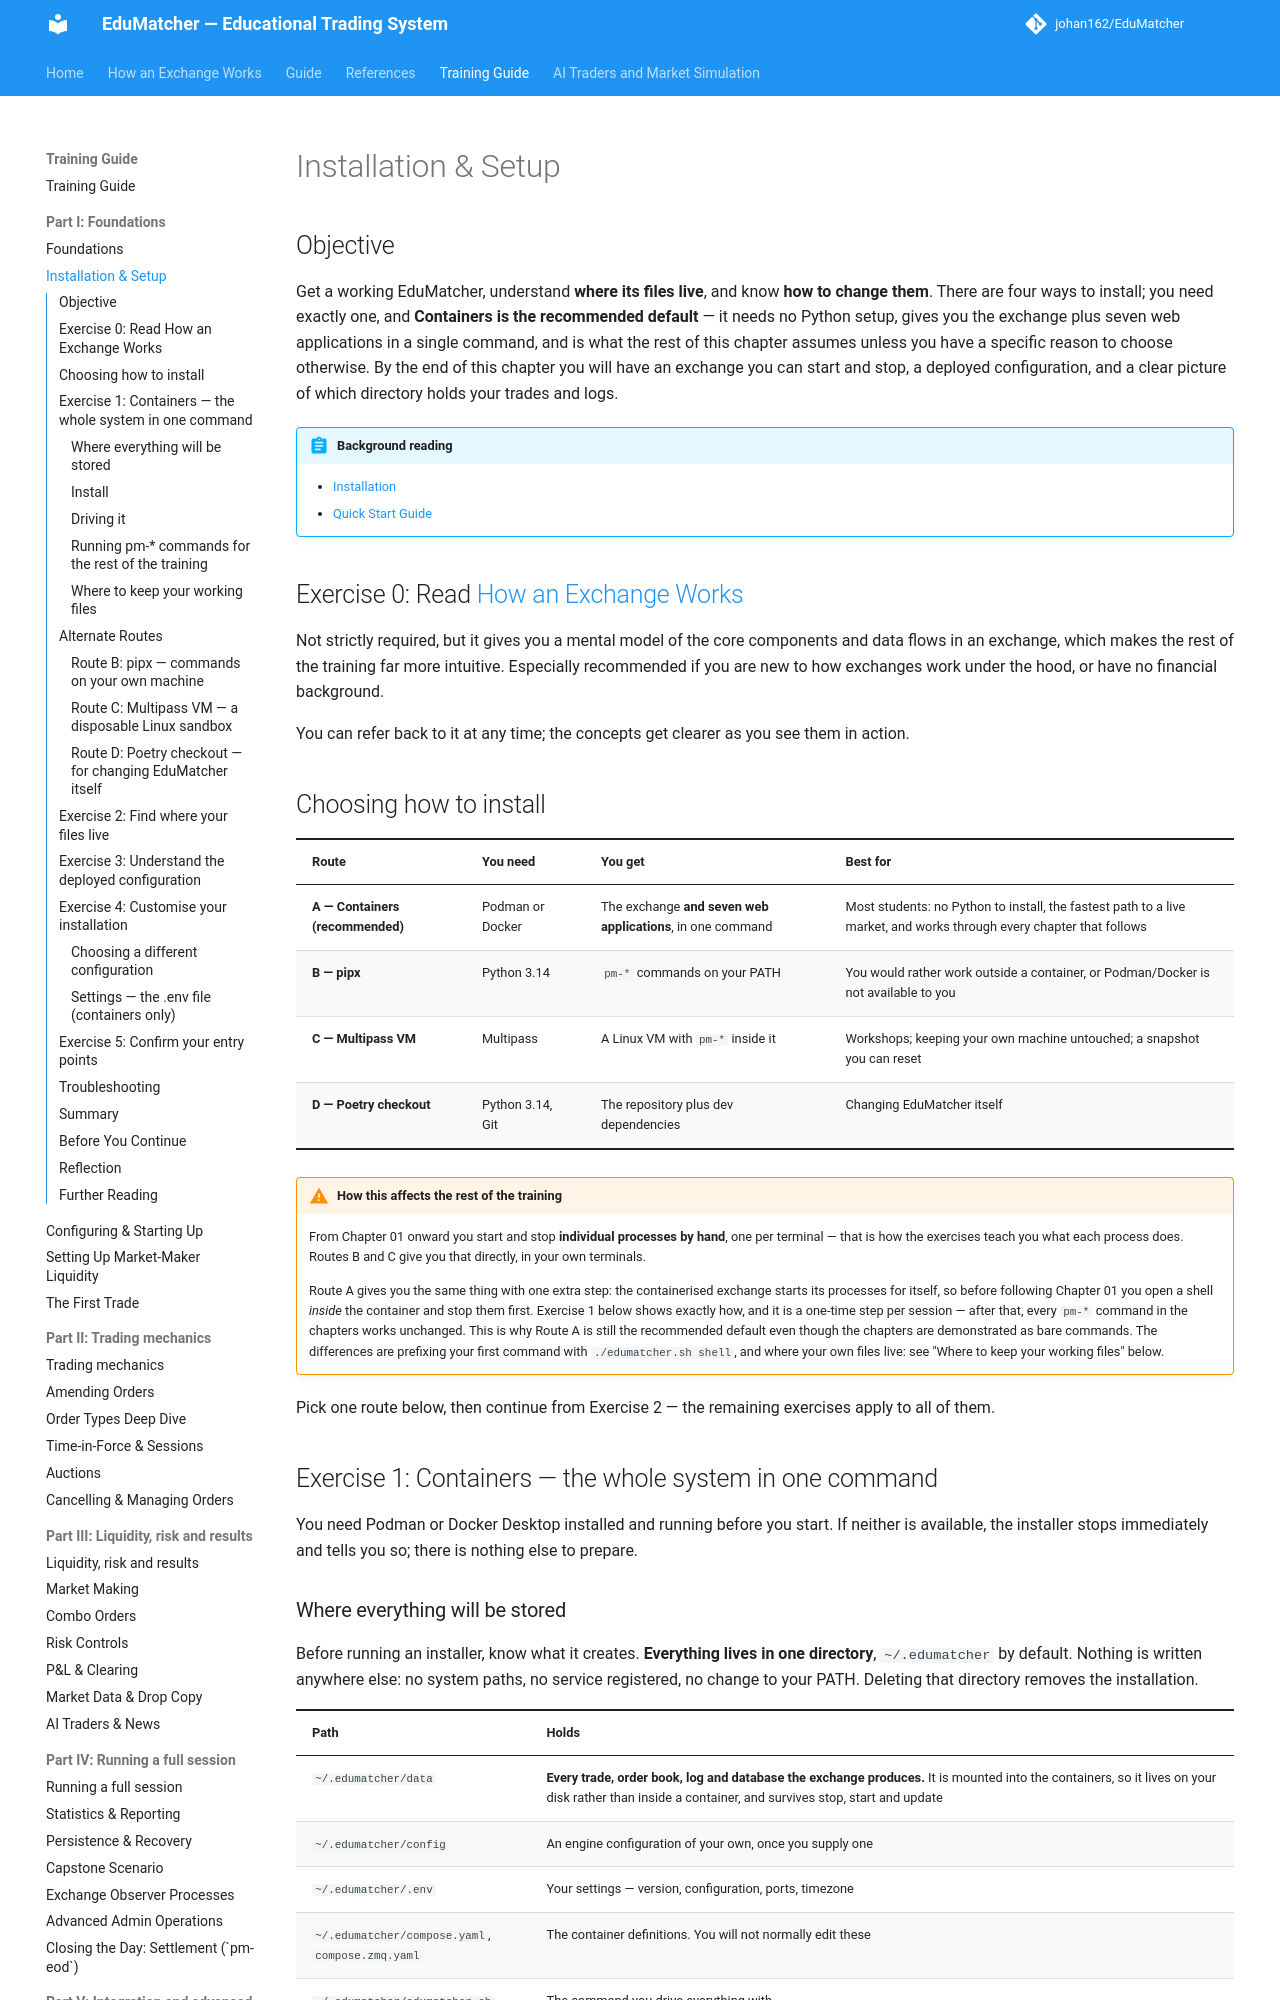

repository: johan162/EduMatcher · page: books/training-guide/000-installation/index.html · generator: mkdocs

# Installation & Setup

## Objective

Get a working EduMatcher, understand **where its files live**, and know **how to
change them**. There are four ways to install; you need exactly one, and
**Containers is the recommended default** — it needs no Python setup, gives
you the exchange plus seven web applications in a single command, and is what
the rest of this chapter assumes unless you have a specific reason to choose
otherwise. By the end of this chapter you will have an exchange you can start
and stop, a deployed configuration, and a clear picture of which directory
holds your trades and logs.



!!! abstract "Background reading"
    - [Installation](../operator-guide/part-1-install-and-deploy/010-installation.md)
    - [Quick Start Guide](../quick-start/part-1-see-it-run/020-install-and-start.md)

## Exercise 0: Read [How an Exchange Works](../../how-exchange-works.md)

Not strictly required, but it gives you a mental model of the core components
and data flows in an exchange, which makes the rest of the training far more
intuitive. Especially recommended if you are new to how exchanges work under
the hood, or have no financial background.

You can refer back to it at any time; the concepts get clearer as you see them
in action.


## Choosing how to install

| Route | You need | You get | Best for |
|---|---|---|---|
| **A — Containers (recommended)** | Podman or Docker | The exchange **and seven web applications**, in one command | Most students: no Python to install, the fastest path to a live market, and works through every chapter that follows |
| **B — pipx** | Python 3.14 | `pm-*` commands on your PATH | You would rather work outside a container, or Podman/Docker is not available to you |
| **C — Multipass VM** | Multipass | A Linux VM with `pm-*` inside it | Workshops; keeping your own machine untouched; a snapshot you can reset |
| **D — Poetry checkout** | Python 3.14, Git | The repository plus dev dependencies | Changing EduMatcher itself |

!!! warning "How this affects the rest of the training"
    From Chapter 01 onward you start and stop **individual processes by hand**,
    one per terminal — that is how the exercises teach you what each process
    does. Routes B and C give you that directly, in your own terminals.

    Route A gives you the same thing with one extra step: the containerised
    exchange starts its processes for itself, so before following Chapter 01
    you open a shell *inside* the container and stop them first. Exercise 1
    below shows exactly how, and it is a one-time step per session — after
    that, every `pm-*` command in the chapters works unchanged. This is why
    Route A is still the recommended default even though the chapters are
    demonstrated as bare commands. The differences are prefixing your first
    command with `./edumatcher.sh shell`, and where your own files live: see
    "Where to keep your working files" below.

Pick one route below, then continue from Exercise 2 — the remaining exercises
apply to all of them.


## Exercise 1: Containers — the whole system in one command

You need Podman or Docker Desktop installed and running before you start. If
neither is available, the installer stops immediately and tells you so; there
is nothing else to prepare.
